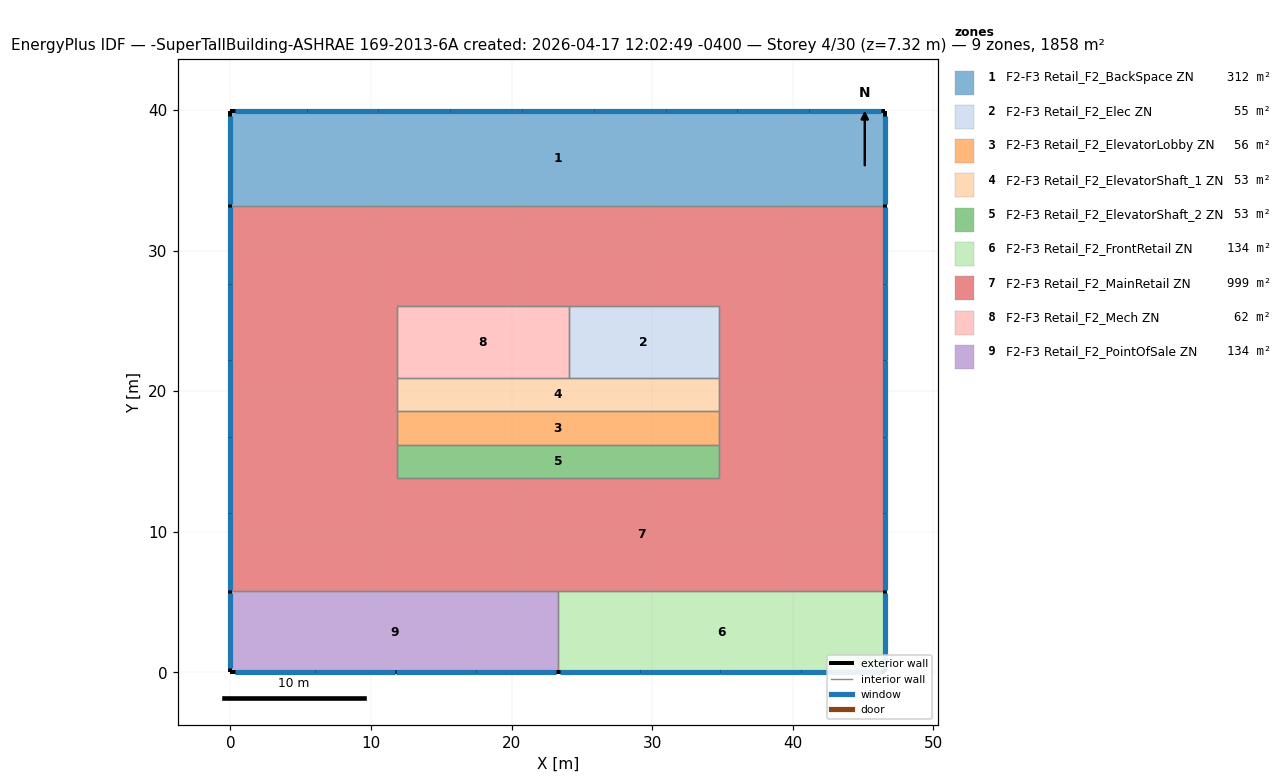
=== STOREY PLAN SPEC (per zone: floor XY polygon, exterior-wall plan segments, windows/doors) ===
zone 1: F2-F3 Retail_F2_BackSpace ZN  (312.3 m²)
  floor: (46.57, 39.90) (46.57, 33.19) (0.00, 33.19) (0.00, 39.90)
  exterior wall: (46.57, 33.19) – (46.57, 39.90)  [6.7 m]
    window: (46.57, 33.31) – (46.57, 39.59)  [18.0 m²]
  exterior wall: (46.57, 39.90) – (0.00, 39.90)  [46.6 m]
    window: (5.41, 39.90) – (0.31, 39.90)  [14.6 m²]
    window: (10.52, 39.90) – (5.42, 39.90)  [14.6 m²]
    window: (15.62, 39.90) – (10.52, 39.90)  [14.6 m²]
    window: (20.73, 39.90) – (15.63, 39.90)  [14.6 m²]
    window: (25.84, 39.90) – (20.74, 39.90)  [14.6 m²]
    window: (30.94, 39.90) – (25.84, 39.90)  [14.6 m²]
    window: (36.05, 39.90) – (30.95, 39.90)  [14.6 m²]
    window: (41.16, 39.90) – (36.06, 39.90)  [14.6 m²]
    window: (46.26, 39.90) – (41.16, 39.90)  [14.6 m²]
  exterior wall: (0.00, 39.90) – (0.00, 33.19)  [6.7 m]
    window: (0.00, 39.59) – (0.00, 33.31)  [18.0 m²]
  interior walls: 1
zone 2: F2-F3 Retail_F2_Elec ZN  (54.6 m²)
  floor: (34.72, 26.05) (34.72, 20.92) (24.05, 20.92) (24.05, 26.05)
  interior walls: 4
zone 3: F2-F3 Retail_F2_ElevatorLobby ZN  (55.7 m²)
  floor: (34.72, 18.61) (34.72, 16.17) (11.86, 16.17) (11.86, 18.61)
  interior walls: 4
zone 4: F2-F3 Retail_F2_ElevatorShaft_1 ZN  (53.0 m²)
  floor: (34.72, 20.92) (34.72, 18.61) (11.86, 18.61) (11.86, 20.92)
  interior walls: 5
zone 5: F2-F3 Retail_F2_ElevatorShaft_2 ZN  (53.0 m²)
  floor: (34.72, 16.17) (34.72, 13.85) (11.86, 13.85) (11.86, 16.17)
  interior walls: 4
zone 6: F2-F3 Retail_F2_FrontRetail ZN  (134.1 m²)
  floor: (46.57, 5.76) (46.57, 0.00) (23.29, 0.00) (23.29, 5.76)
  exterior wall: (46.57, 0.00) – (46.57, 5.76)  [5.8 m]
    window: (46.57, 0.31) – (46.57, 5.65)  [15.3 m²]
  exterior wall: (23.29, 0.00) – (46.57, 0.00)  [23.3 m]
    window: (40.55, 0.00) – (46.26, 0.00)  [16.3 m²]
    window: (34.84, 0.00) – (40.55, 0.00)  [16.3 m²]
    window: (29.12, 0.00) – (34.83, 0.00)  [16.3 m²]
    window: (23.40, 0.00) – (29.12, 0.00)  [16.3 m²]
  interior walls: 2
zone 7: F2-F3 Retail_F2_MainRetail ZN  (998.9 m²)
  floor: (34.72, 33.19) (34.72, 26.05) (0.00, 26.05) (0.00, 33.19)
  floor: (46.57, 13.85) (46.57, 5.76) (11.86, 5.76) (11.86, 13.85)
  floor: (46.57, 19.95) (46.57, 13.85) (34.72, 13.85) (34.72, 19.95)
  floor: (11.86, 26.05) (11.86, 19.95) (0.00, 19.95) (0.00, 26.05)
  floor: (11.86, 19.95) (11.86, 5.76) (0.00, 5.76) (0.00, 19.95)
  floor: (46.57, 33.19) (46.57, 19.95) (34.72, 19.95) (34.72, 33.19)
  exterior wall: (46.57, 5.76) – (46.57, 33.19)  [27.4 m]
    window: (46.57, 27.64) – (46.57, 33.08)  [15.5 m²]
    window: (46.57, 22.20) – (46.57, 27.64)  [15.5 m²]
    window: (46.57, 16.76) – (46.57, 22.19)  [15.5 m²]
    window: (46.57, 11.32) – (46.57, 16.75)  [15.5 m²]
    window: (46.57, 5.88) – (46.57, 11.31)  [15.5 m²]
  exterior wall: (0.00, 33.19) – (0.00, 5.76)  [27.4 m]
    window: (0.00, 11.31) – (0.00, 5.88)  [15.5 m²]
    window: (0.00, 16.75) – (0.00, 11.32)  [15.5 m²]
    window: (0.00, 22.19) – (0.00, 16.76)  [15.5 m²]
    window: (0.00, 27.64) – (0.00, 22.20)  [15.5 m²]
    window: (0.00, 33.08) – (0.00, 27.64)  [15.5 m²]
  interior walls: 14
zone 8: F2-F3 Retail_F2_Mech ZN  (62.4 m²)
  floor: (24.05, 26.05) (24.05, 20.92) (11.86, 20.92) (11.86, 26.05)
  interior walls: 4
zone 9: F2-F3 Retail_F2_PointOfSale ZN  (134.1 m²)
  floor: (23.29, 5.76) (23.29, 0.00) (0.00, 0.00) (0.00, 5.76)
  exterior wall: (0.00, 5.76) – (0.00, 0.00)  [5.8 m]
    window: (0.00, 5.65) – (0.00, 0.31)  [15.3 m²]
  exterior wall: (0.00, 0.00) – (23.29, 0.00)  [23.3 m]
    window: (17.46, 0.00) – (23.17, 0.00)  [16.3 m²]
    window: (11.74, 0.00) – (17.45, 0.00)  [16.3 m²]
    window: (6.03, 0.00) – (11.74, 0.00)  [16.3 m²]
    window: (0.31, 0.00) – (6.02, 0.00)  [16.3 m²]
  interior walls: 2

=== DERIVED (storey summary) ===
Building: -SuperTallBuilding-ASHRAE 169-2013-6A created: 2026-04-17 12:02:49 -0400
Storey: 4 of 30  (floor level z = 7.32 m)
Storey gross floor area: 1858.2 m²
Zones on this storey: 9
  - F2-F3 Retail_F2_BackSpace ZN: floor 312.3 m²; exterior wall 60.0 m (256.0 m²); 11 window(s) 167.2 m²; WWR 65.3%
  - F2-F3 Retail_F2_Elec ZN: floor 54.6 m²
  - F2-F3 Retail_F2_ElevatorLobby ZN: floor 55.7 m²
  - F2-F3 Retail_F2_ElevatorShaft_1 ZN: floor 53.0 m²
  - F2-F3 Retail_F2_ElevatorShaft_2 ZN: floor 53.0 m²
  - F2-F3 Retail_F2_FrontRetail ZN: floor 134.1 m²; exterior wall 29.0 m (124.0 m²); 5 window(s) 80.6 m²; WWR 65.1%
  - F2-F3 Retail_F2_MainRetail ZN: floor 998.9 m²; exterior wall 54.9 m (234.1 m²); 10 window(s) 155.3 m²; WWR 66.3%
  - F2-F3 Retail_F2_Mech ZN: floor 62.4 m²
  - F2-F3 Retail_F2_PointOfSale ZN: floor 134.1 m²; exterior wall 29.0 m (124.0 m²); 5 window(s) 80.6 m²; WWR 65.1%
Zone adjacency (shared interzone walls):
  - F2-F3 Retail_F2_BackSpace ZN ↔ F2-F3 Retail_F2_MainRetail ZN
  - F2-F3 Retail_F2_Elec ZN ↔ F2-F3 Retail_F2_ElevatorShaft_1 ZN
  - F2-F3 Retail_F2_Elec ZN ↔ F2-F3 Retail_F2_MainRetail ZN
  - F2-F3 Retail_F2_Elec ZN ↔ F2-F3 Retail_F2_Mech ZN
  - F2-F3 Retail_F2_ElevatorLobby ZN ↔ F2-F3 Retail_F2_ElevatorShaft_1 ZN
  - F2-F3 Retail_F2_ElevatorLobby ZN ↔ F2-F3 Retail_F2_ElevatorShaft_2 ZN
  - F2-F3 Retail_F2_ElevatorLobby ZN ↔ F2-F3 Retail_F2_MainRetail ZN
  - F2-F3 Retail_F2_ElevatorShaft_1 ZN ↔ F2-F3 Retail_F2_MainRetail ZN
  - F2-F3 Retail_F2_ElevatorShaft_1 ZN ↔ F2-F3 Retail_F2_Mech ZN
  - F2-F3 Retail_F2_ElevatorShaft_2 ZN ↔ F2-F3 Retail_F2_MainRetail ZN
  - F2-F3 Retail_F2_FrontRetail ZN ↔ F2-F3 Retail_F2_MainRetail ZN
  - F2-F3 Retail_F2_FrontRetail ZN ↔ F2-F3 Retail_F2_PointOfSale ZN
  - F2-F3 Retail_F2_MainRetail ZN ↔ F2-F3 Retail_F2_Mech ZN
  - F2-F3 Retail_F2_MainRetail ZN ↔ F2-F3 Retail_F2_PointOfSale ZN